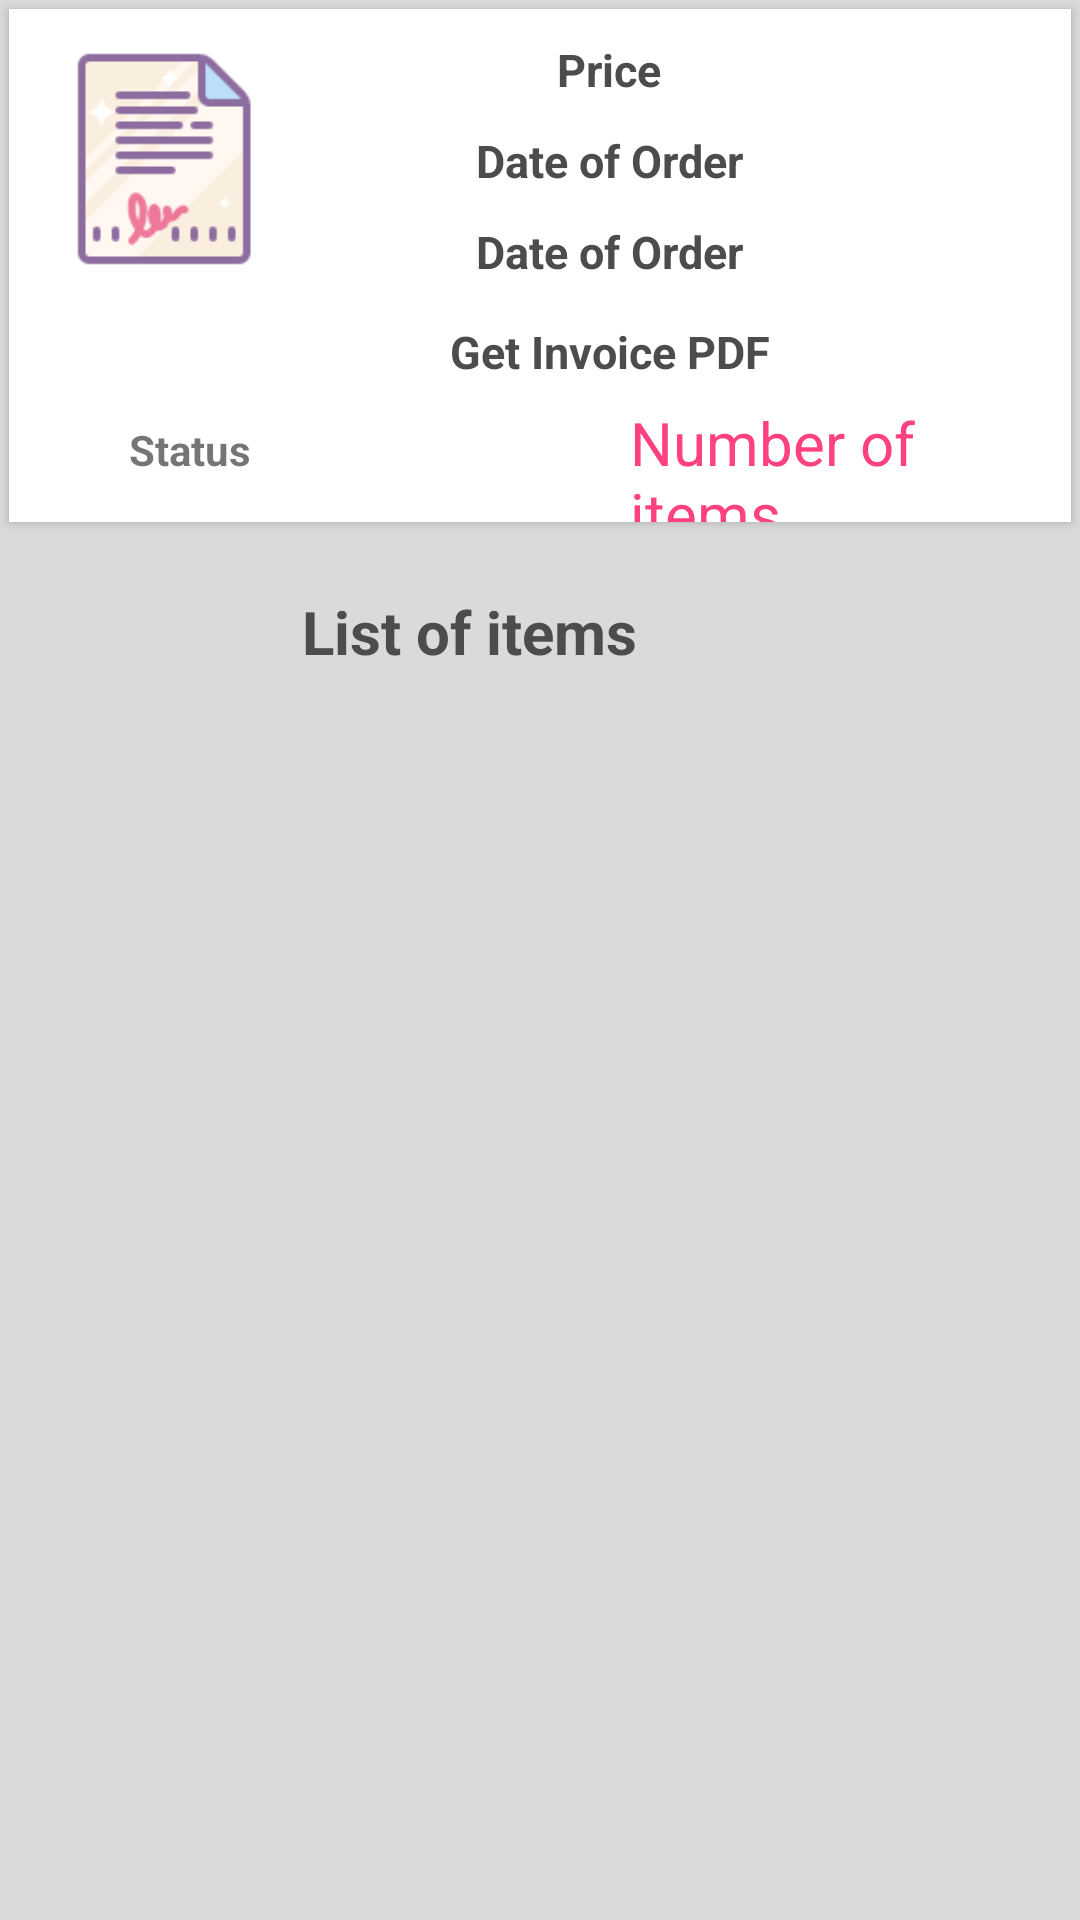

Write the Android layout XML for this screen, with the resource values it uses.
<!-- AndroidManifest.xml: application theme AppTheme -->
<!-- res/layout/prevord2.xml -->
<?xml version="1.0" encoding="utf-8"?>
    <LinearLayout
        android:layout_width="match_parent"
        android:layout_height="match_parent"
        android:orientation="vertical"

        android:background="#DADADA"
        xmlns:card_view="http://schemas.android.com/apk/res-auto"
        xmlns:android="http://schemas.android.com/apk/res/android"
        >
        <android.support.v7.widget.CardView
            android:id="@+id/card_view"
            android:layout_width="match_parent"
            android:layout_height="wrap_content"
            android:layout_gravity="center"
            android:layout_margin="3dp"

            android:elevation="8dp"
            card_view:cardCornerRadius="@dimen/card_album_radius">
            <RelativeLayout
                android:layout_width="match_parent"
                android:layout_height="match_parent">


                <TextView
                    android:id="@+id/price"
                    android:layout_width="match_parent"
                    android:layout_height="wrap_content"
                    android:gravity="center"
                    android:paddingLeft="@dimen/album_title_padding"
                    android:paddingRight="@dimen/album_title_padding"
                    android:textColor="@color/album_title"
                    android:textSize="15sp"
                    android:layout_marginTop="10dp"

                    android:textStyle="bold"
                    android:text="Price"
                    android:layout_below="@+id/title"
                    android:layout_alignParentRight="true"
                    android:layout_alignParentEnd="true"
                    android:layout_marginRight="47dp"
                    android:layout_marginEnd="47dp"
                    android:layout_toRightOf="@+id/imageView"
                    android:layout_toEndOf="@+id/imageView" />
                <TextView
                    android:id="@+id/date"
                    android:layout_width="match_parent"
                    android:layout_height="wrap_content"
                    android:gravity="center"

                    android:textStyle="bold"
                    android:paddingLeft="@dimen/album_title_padding"
                    android:paddingRight="@dimen/album_title_padding"
                    android:textColor="@color/album_title"
                    android:textSize="15sp"
                    android:layout_marginTop="10dp"

                    android:text="Date of Order"
                    android:layout_below="@+id/price"
                    android:layout_alignParentRight="true"
                    android:layout_alignParentEnd="true"
                    android:layout_marginRight="47dp"
                    android:layout_marginEnd="47dp"
                    android:layout_toRightOf="@+id/imageView"
                    android:layout_toEndOf="@+id/imageView" />
                <TextView
                    android:id="@+id/delcharge"
                    android:layout_width="match_parent"
                    android:layout_height="wrap_content"
                    android:gravity="center"

                    android:textStyle="bold"
                    android:paddingLeft="@dimen/album_title_padding"
                    android:paddingRight="@dimen/album_title_padding"
                    android:textColor="@color/album_title"
                    android:textSize="15sp"
                    android:layout_marginTop="10dp"

                    android:text="Date of Order"
                    android:layout_below="@+id/date"
                    android:layout_alignParentRight="true"
                    android:layout_alignParentEnd="true"
                    android:layout_marginRight="47dp"
                    android:layout_marginEnd="47dp"
                    android:layout_toRightOf="@+id/imageView"
                    android:layout_toEndOf="@+id/imageView" />
                <TextView
                    android:id="@+id/vat"
                    android:layout_width="match_parent"
                    android:layout_height="wrap_content"
                    android:gravity="center"

                    android:textStyle="bold"
                    android:paddingLeft="@dimen/album_title_padding"
                    android:paddingRight="@dimen/album_title_padding"
                    android:textColor="@color/album_title"
                    android:textSize="15sp"
                    android:layout_marginTop="13dp"

                    android:text="Get Invoice PDF"
                    android:layout_below="@+id/delcharge"
                    android:layout_alignLeft="@+id/delcharge"
                    android:layout_alignStart="@+id/delcharge"
                    android:layout_alignRight="@+id/delcharge"
                    android:layout_alignEnd="@+id/delcharge" />



                <LinearLayout xmlns:android="http://schemas.android.com/apk/res/android"
                    android:layout_width="match_parent"
                    android:layout_height="40dip"
                    android:layout_below="@+id/delcharge"
                    android:orientation="horizontal"
                    android:layout_marginTop="40dp"
                    android:layout_alignLeft="@+id/title"
                    android:layout_alignStart="@+id/title">
                    <ImageView
                        android:layout_width="20dp"
                        android:layout_height="20dp"
                        android:id="@+id/signal"
                        android:layout_marginTop="10dp"
                        android:layout_marginLeft="10dp"/>
                    <TextView
                        android:id="@+id/count"
                        android:layout_width="match_parent"
                        android:layout_height="30dp"
                        android:focusable="false"
                        android:focusableInTouchMode="false"
                        android:gravity="center_vertical"
                        android:textStyle="bold"
                        android:layout_weight="0.6"
                        android:text="Status"
                        android:paddingLeft="10dp" />

                    <TextView
                        android:layout_width="match_parent"
                        android:layout_height="wrap_content"

                        android:backgroundTint="#1E9D96"
                        android:textColor="@color/colorAccent"
                        android:layout_weight="0.7"
                        android:textSize="20dp"
                        android:text="Number of items"
                        android:id="@+id/quant" />
                </LinearLayout>

                <ImageView
                    android:id="@+id/imageView"
                    android:layout_width="80dp"
                    android:layout_height="80dp"
                    android:layout_marginLeft="10dp"
                    android:layout_marginStart="13dp"
                    card_view:srcCompat="@drawable/inovice"
                    android:layout_alignTop="@+id/price"
                    android:layout_alignParentLeft="true"
                    android:layout_alignParentStart="true" />
            </RelativeLayout>
</android.support.v7.widget.CardView>

    <TextView
        android:id="@+id/textView5"
        android:layout_width="match_parent"
        android:layout_height="wrap_content"

        android:layout_alignParentEnd="true"
        android:layout_alignParentRight="true"
        android:layout_below="@+id/price"

        android:layout_marginEnd="47dp"
        android:layout_marginRight="47dp"
        android:layout_marginTop="20dp"
        android:layout_toEndOf="@+id/imageView"
        android:layout_toRightOf="@+id/imageView"
        android:gravity="center"
        android:text="List of items"
        android:textColor="@color/album_title"
        android:textSize="20sp"
        android:textStyle="bold" />

    <ScrollView
        android:layout_width="match_parent"

        android:layout_marginTop="20dp"
        android:layout_height="match_parent">

        <android.support.v7.widget.RecyclerView
            android:id="@+id/recycler_view"
            android:layout_width="match_parent"
            android:layout_height="wrap_content"
            android:clipToPadding="false"
            android:scrollbars="vertical" />
    </ScrollView>




    </LinearLayout>
<!-- resources referenced by this layout -->
<resources>
  <color name="album_title">#4c4c4c</color>
  <color name="colorAccent">#FF4081</color>
  <dimen name="album_title_padding">10dp</dimen>
  <dimen name="card_album_radius">0dp</dimen>
  <!-- drawable inovice: png bitmap (drawable, 3828 bytes) -->
  <style name="AppTheme" parent="Theme.AppCompat.Light.DarkActionBar">
          
          <item name="colorPrimary">@color/colorPrimary</item>
          <item name="colorPrimaryDark">@color/colorPrimaryDark</item>
          <item name="colorAccent">@color/colorAccent</item>
          <item name="windowActionBar">false</item>
          <item name="windowNoTitle">true</item>
          <item name="elevation">0dp</item>
      </style>
  <color name="colorPrimary">#bf3856</color>
  <color name="colorPrimaryDark">#ae2628</color>
</resources>
